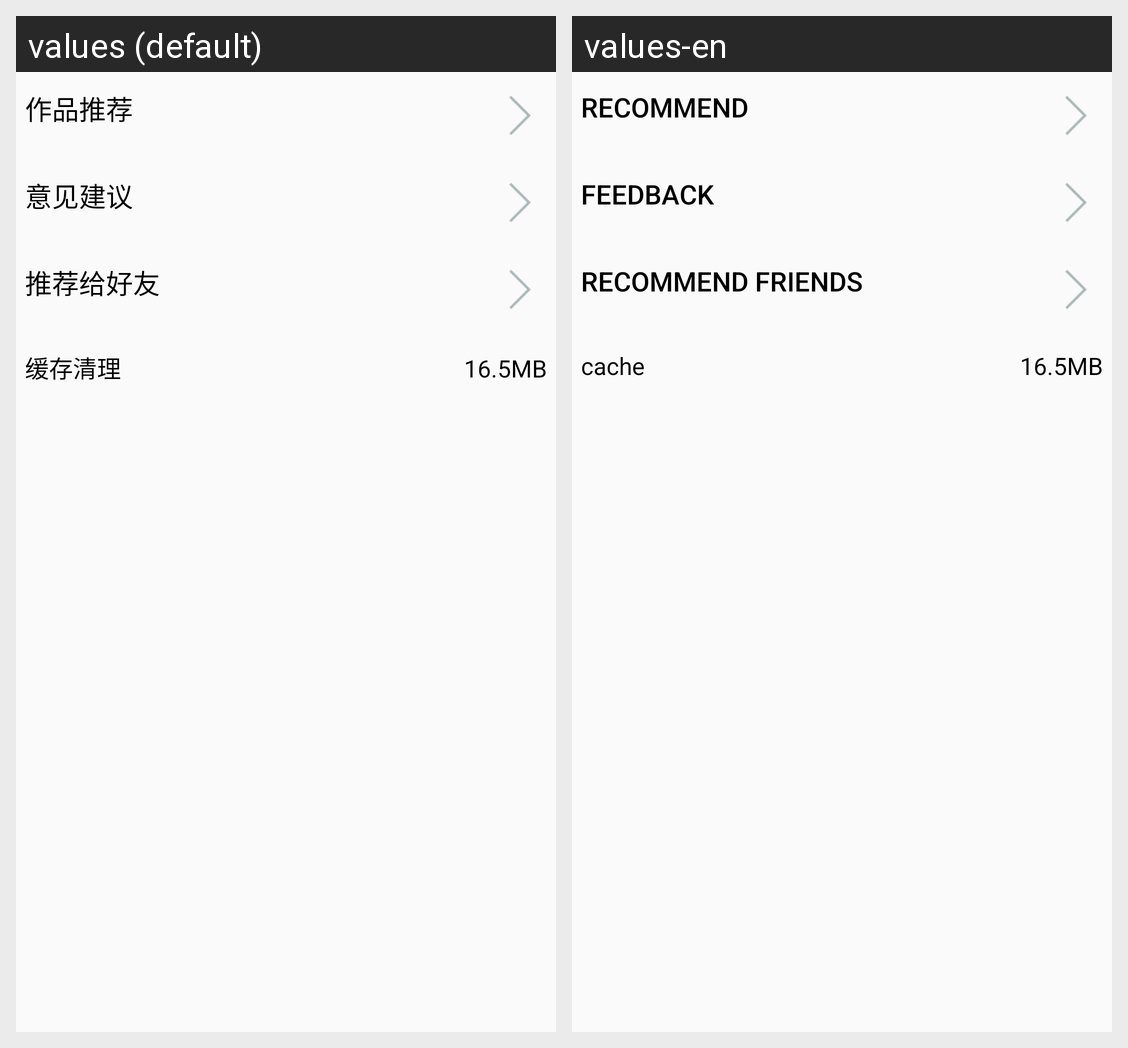

Locale-by-locale string values for the Android screen shown in this grid:
Android screen res/layout/fragment_more.xml rendered under 2 locales, left to right: values (default), values-en. Device: Nexus 5 (rendered at 1080×1920; each locale shown at half size, 540×960, under a caption strip naming it); theme Theme.AppCompat.Light.NoActionBar.
Strings drawn on this screen, with the default value and each locale's value (text and hints the layout hard-codes, and strings that could not be matched under every locale, appear in the picture but are not listed):

more_recommend
  values: 作品推荐
  values-en: recommend

more_suggest
  values: 意见建议
  values-en: feedback

more_recommend_friend
  values: 推荐给好友
  values-en: recommend friends

more_cache
  values: 缓存清理
  values-en: cache
